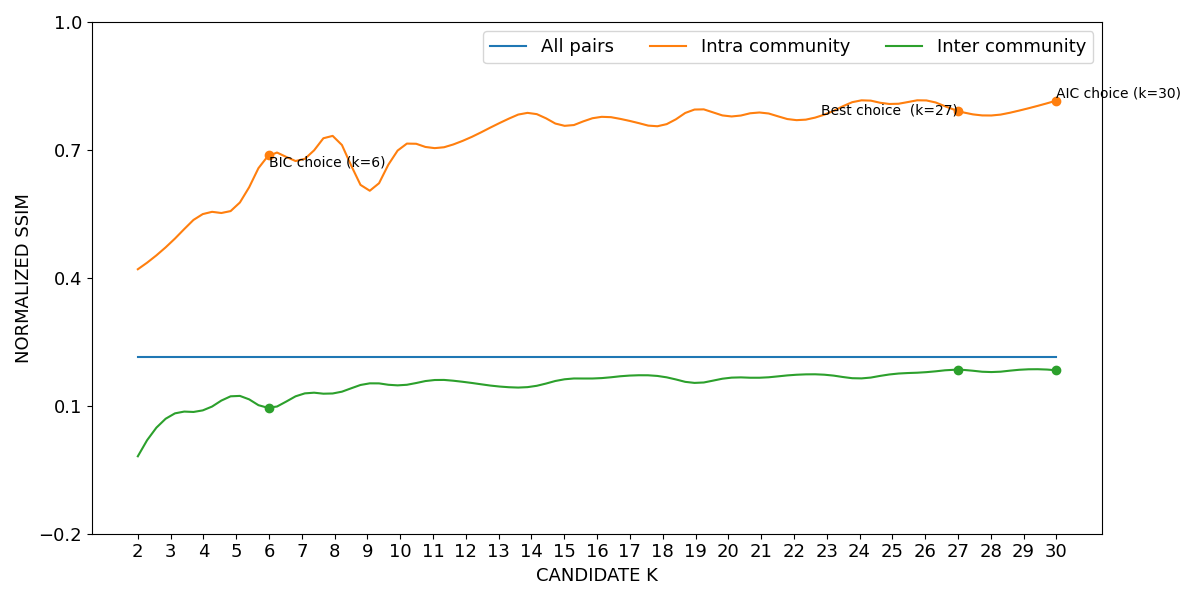

The table this chart was drawn from, first rows:
curve, all_pairs, k=2|intra_community, k=3|intra_community, k=4|intra_community, k=5|intra_community, k=6|intra_community, k=7|intra_community, k=8|intra_community, k=9|intra_community, k=10|intra_community, k=11|intra_community, k=12|intra_community, k=13|intra_community, k=14|intra_community, k=15|intra_community, k=16|intra_community, k=17|intra_community, k=18|intra_community, k=19|intra_community, k=20|intra_community, k=21|intra_community, k=22|intra_community, k=23|intra_community
lower, 0.2146, 0.419, 0.4809, 0.5486, 0.5652, 0.6862, 0.6744, 0.7294, 0.6029, 0.7035, 0.7027, 0.7229, 0.7609, 0.7854, 0.7552, 0.7752, 0.7665, 0.7561, 0.794, 0.7776, 0.7865, 0.7688, 0.7835
mean, 0.2155, 0.4202, 0.4823, 0.5502, 0.5669, 0.6876, 0.6759, 0.7306, 0.6048, 0.7049, 0.7043, 0.7244, 0.7621, 0.7865, 0.7566, 0.7765, 0.7679, 0.7576, 0.7951, 0.7788, 0.7877, 0.7702, 0.7848
upper, 0.2165, 0.4214, 0.4838, 0.5518, 0.5686, 0.6889, 0.6773, 0.7318, 0.6066, 0.7063, 0.706, 0.7259, 0.7633, 0.7875, 0.758, 0.7778, 0.7694, 0.7591, 0.7962, 0.7801, 0.7889, 0.7716, 0.786
